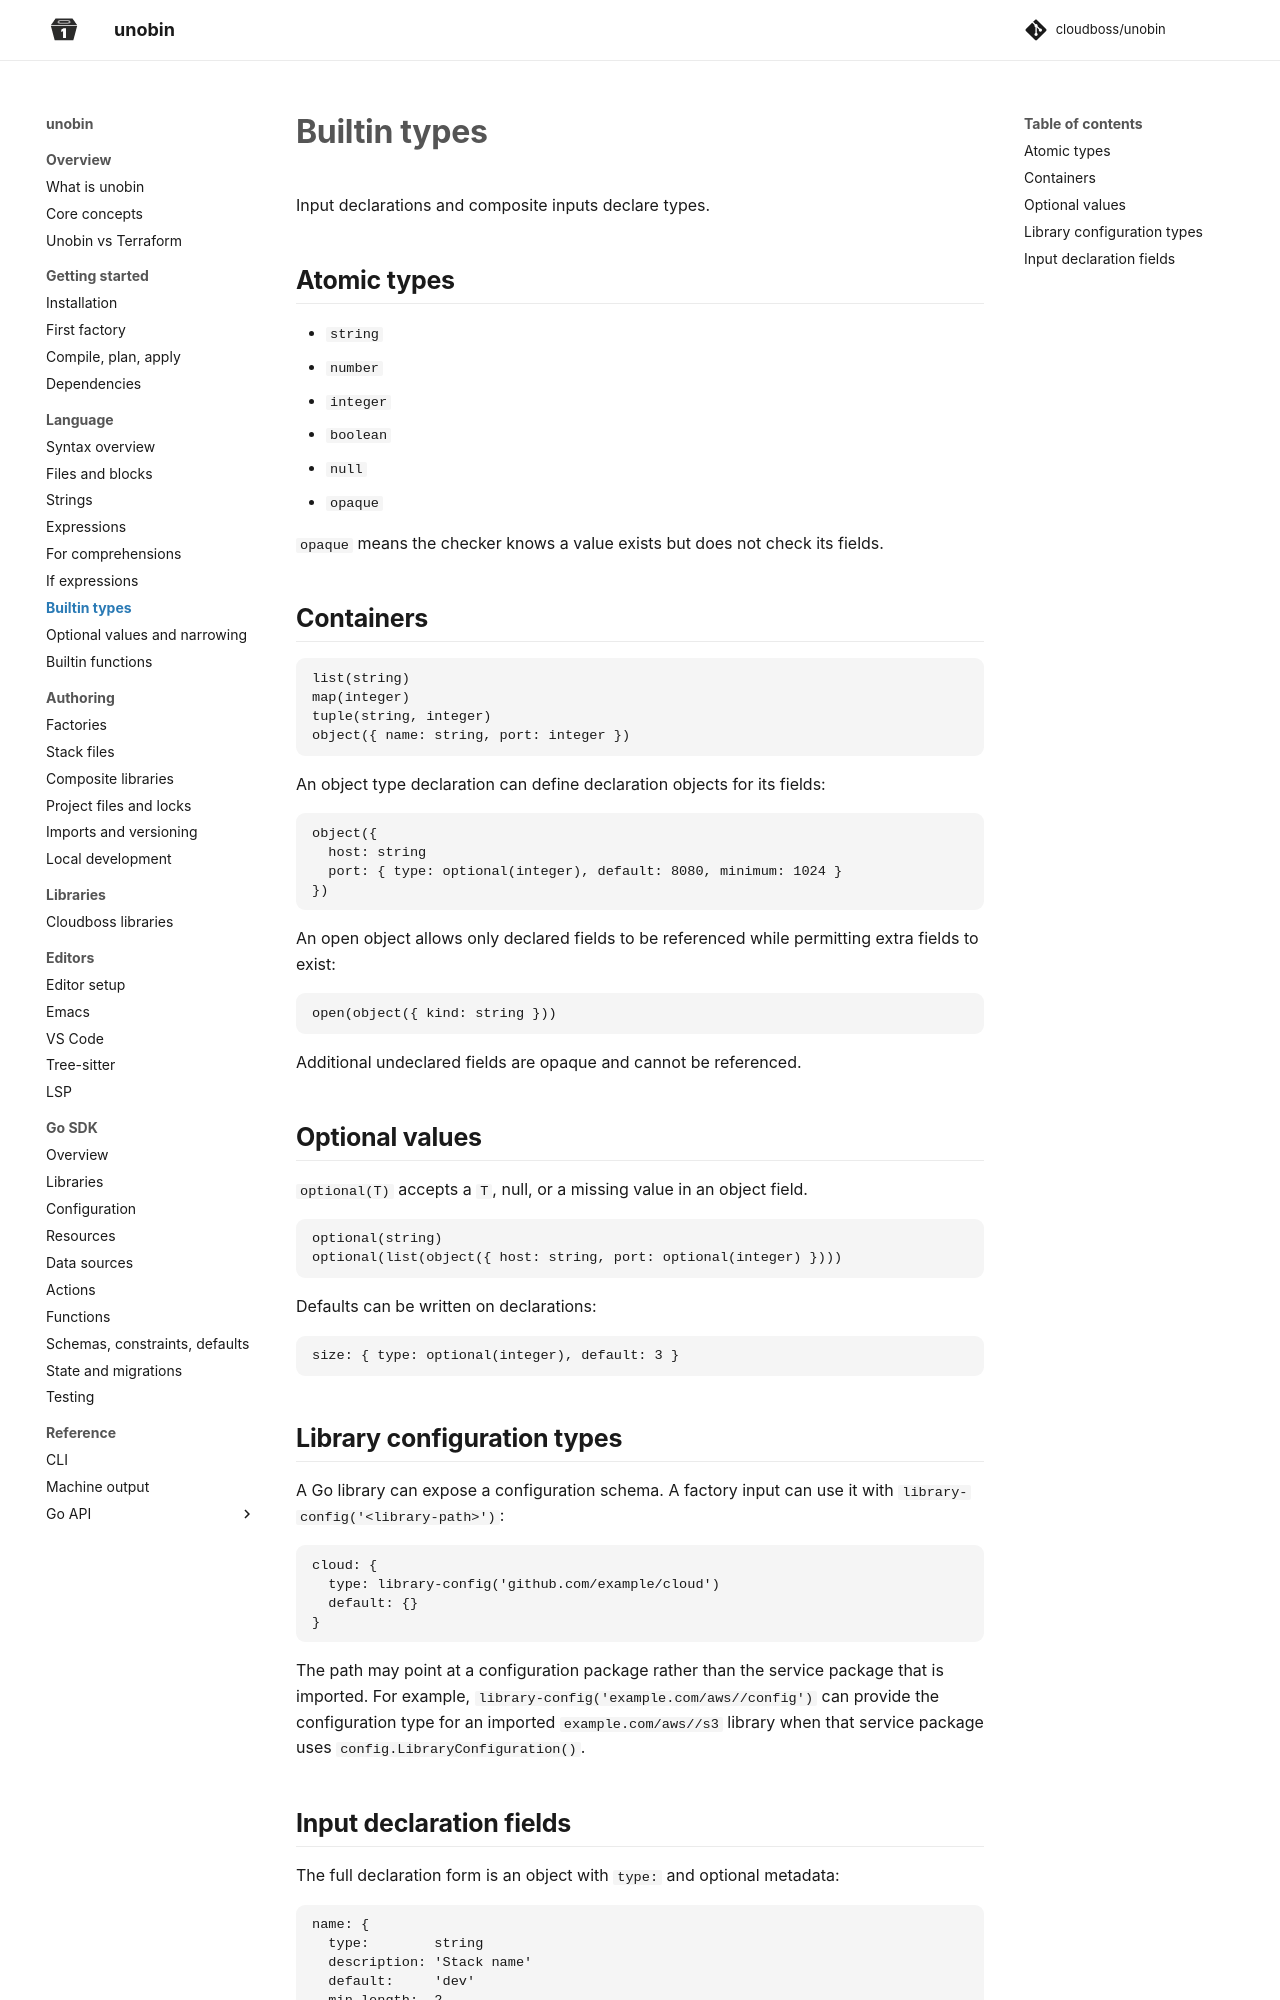

repository: cloudboss/unobin · page: v0.11.1/language/types/index.html · generator: mkdocs

# Builtin types

Input declarations and composite inputs declare types.

## Atomic types

- `string`
- `number`
- `integer`
- `boolean`
- `null`
- `opaque`

`opaque` means the checker knows a value exists but does not check its fields.

## Containers

```
list(string)
map(integer)
tuple(string, integer)
object({ name: string, port: integer })
```

An object type declaration can define declaration objects for its fields:

```
object({
  host: string
  port: { type: optional(integer), default: 8080, minimum: 1024 }
})
```

An open object allows only declared fields to be referenced while permitting extra fields to exist:

```
open(object({ kind: string }))
```

Additional undeclared fields are opaque and cannot be referenced.

## Optional values

`optional(T)` accepts a `T`, null, or a missing value in an object field.

```
optional(string)
optional(list(object({ host: string, port: optional(integer) })))
```

Defaults can be written on declarations:

```
size: { type: optional(integer), default: 3 }
```

## Library configuration types

A Go library can expose a configuration schema. A factory input can use it with
`library-config('<library-path>')`:

```
cloud: {
  type: library-config('github.com/example/cloud')
  default: {}
}
```

The path may point at a configuration package rather than the service package
that is imported. For example, `library-config('example.com/aws//config')` can
provide the configuration type for an imported `example.com/aws//s3` library
when that service package uses `config.LibraryConfiguration()`.
